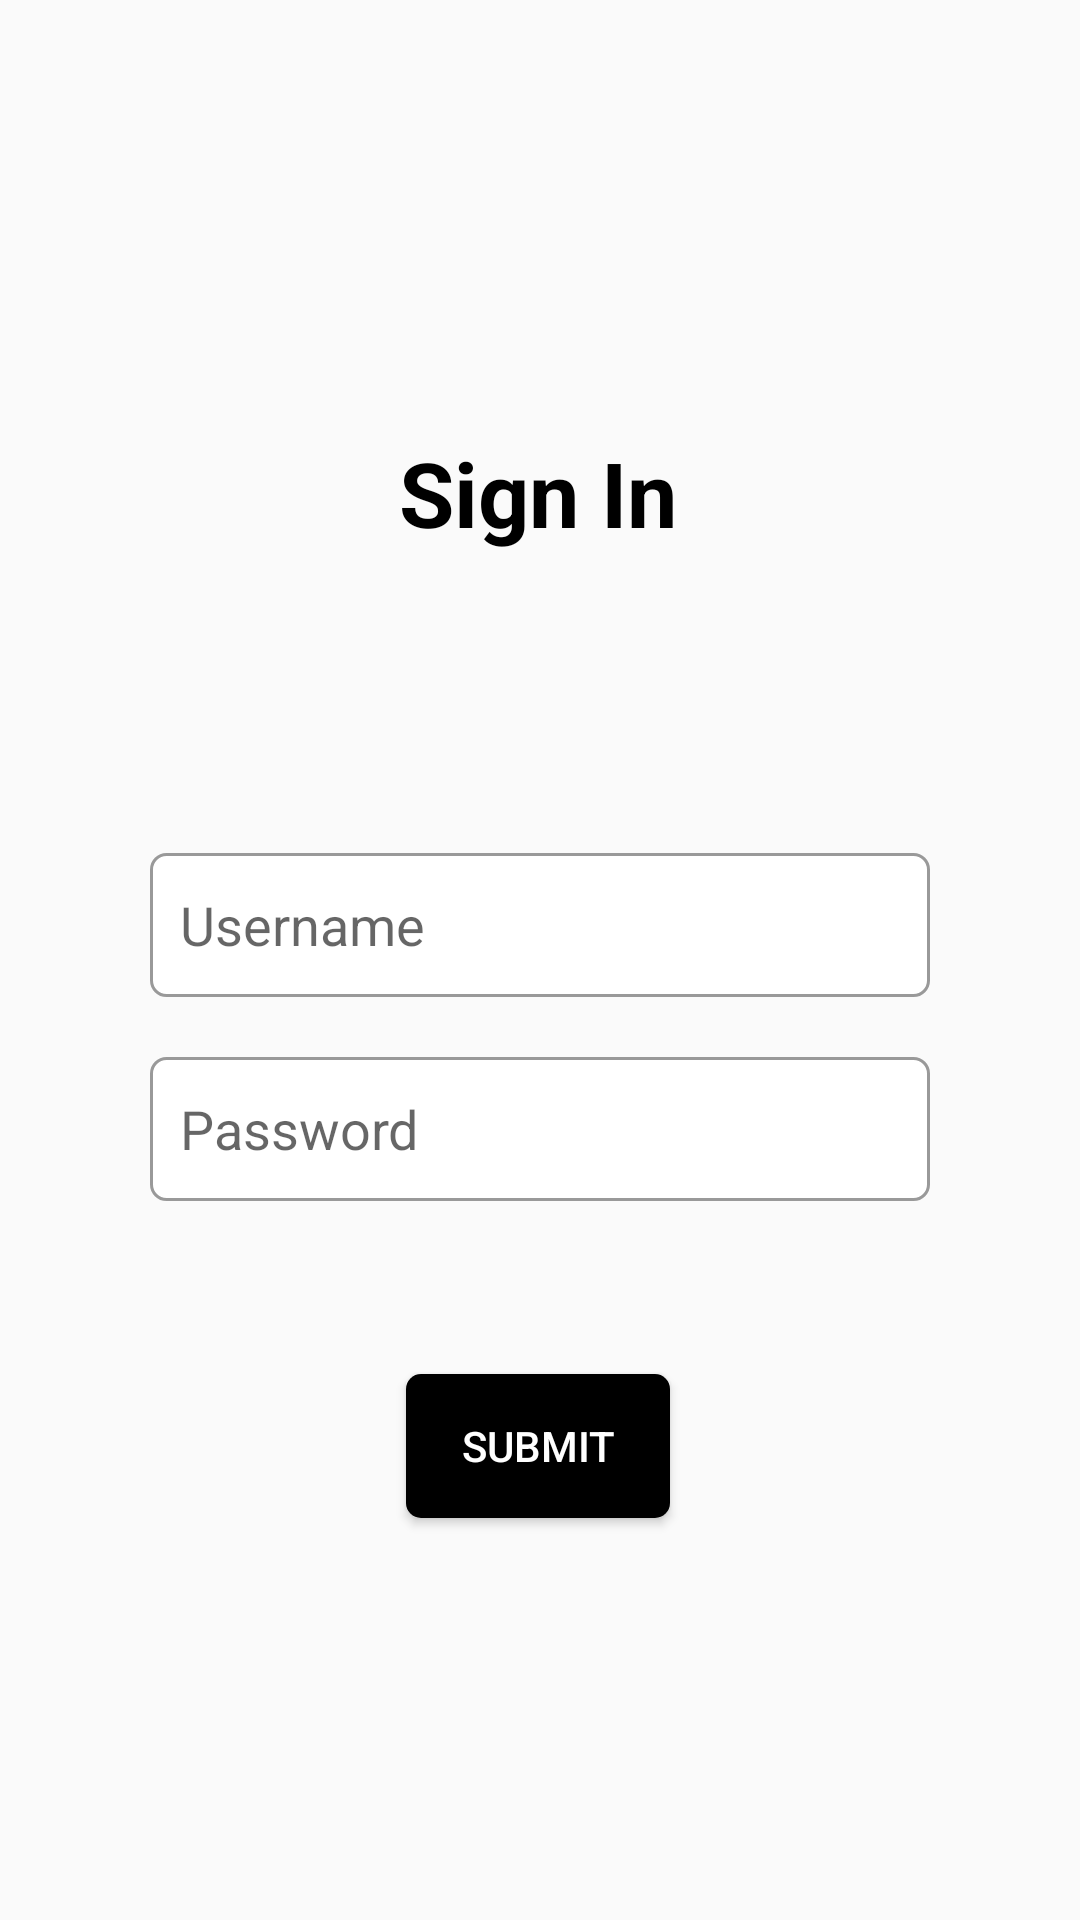

Android layout source for this screen:
<!-- AndroidManifest.xml: application theme Theme.Blazy -->
<!-- res/layout/activity_login.xml -->
<?xml version="1.0" encoding="utf-8"?>
<androidx.constraintlayout.widget.ConstraintLayout xmlns:android="http://schemas.android.com/apk/res/android"
    xmlns:app="http://schemas.android.com/apk/res-auto"
    xmlns:tools="http://schemas.android.com/tools"
    android:layout_width="match_parent"
    android:layout_height="match_parent"
    tools:context=".ui.activity.LoginActivity">

    <TextView
        android:id="@+id/textView"
        android:layout_width="wrap_content"
        android:layout_height="wrap_content"
        android:layout_marginTop="144dp"
        android:textColor="@color/black"
        android:text="Sign In"
        android:textSize="30dp"
        android:textStyle="bold"
        app:layout_constraintEnd_toEndOf="parent"
        app:layout_constraintHorizontal_bias="0.498"
        app:layout_constraintStart_toStartOf="parent"
        app:layout_constraintTop_toTopOf="parent" />

    <EditText
        android:id="@+id/email_edit_text"
        android:layout_width="match_parent"
        android:layout_height="wrap_content"
        android:layout_marginStart="50dp"
        android:layout_marginTop="100dp"
        android:layout_marginEnd="50dp"
        android:background="@drawable/text_border"
        android:hint="Username"
        android:inputType="textEmailAddress"
        android:minHeight="48dp"
        android:paddingHorizontal="@dimen/activity_horizontal_padding"
        app:layout_constraintEnd_toEndOf="parent"
        app:layout_constraintStart_toStartOf="parent"
        app:layout_constraintTop_toBottomOf="@+id/textView" />


    <EditText
        android:id="@+id/password_edit_text"
        android:layout_width="match_parent"
        android:layout_height="wrap_content"
        android:layout_marginStart="50dp"
        android:layout_marginTop="20dp"
        android:layout_marginEnd="50dp"
        android:paddingHorizontal="@dimen/activity_horizontal_padding"
        android:background="@drawable/text_border"
        android:ems="10"
        android:hint="Password"
        android:inputType="textPassword"
        android:minHeight="48dp"
        app:layout_constraintEnd_toEndOf="@+id/email_edit_text"
        app:layout_constraintStart_toStartOf="@+id/email_edit_text"
        app:layout_constraintTop_toBottomOf="@+id/email_edit_text" />

    <Button
        android:id="@+id/login_button"
        android:layout_width="wrap_content"
        android:layout_height="wrap_content"
        android:text="Submit"
        android:textColor="@color/white"
        android:background="@drawable/btn_selector"
        app:layout_constraintBottom_toBottomOf="parent"
        app:layout_constraintEnd_toEndOf="parent"
        app:layout_constraintHorizontal_bias="0.498"
        app:layout_constraintStart_toStartOf="parent"
        app:layout_constraintTop_toBottomOf="@+id/password_edit_text"
        app:layout_constraintVertical_bias="0.301" />
</androidx.constraintlayout.widget.ConstraintLayout>
<!-- resources referenced by this layout -->
<resources>
  <color name="black">#FF000000</color>
  <color name="white">#FFFFFFFF</color>
  <dimen name="activity_horizontal_padding">10dp</dimen>
  <!-- drawable btn_selector (drawable-v24) -->
  <?xml version="1.0" encoding="utf-8"?>
  <selector xmlns:android="http://schemas.android.com/apk/res/android">
      <item
          android:state_focused="true"
          android:state_pressed="true"
          android:drawable="@drawable/btn_black_pressed" />
  
      <item
          android:state_focused="false"
          android:state_pressed="true"
          android:drawable="@drawable/btn_black_pressed" />
  
      <item android:drawable="@drawable/btn_black" />
  </selector>
  <!-- drawable text_border (drawable) -->
  <?xml version="1.0" encoding="utf-8"?>
  <layer-list xmlns:android="http://schemas.android.com/apk/res/android">
      <item>
          <shape
              android:shape="rectangle" >
  
              
              <solid
                  android:color="#FFF" >
              </solid>
  
              
              <stroke
                  android:width="1dp"
                  android:color="#999999" >
              </stroke>
  
              
              <corners
                  android:radius="5dp">
              </corners>
  
          </shape>
      </item>
  </layer-list>
  <style name="Theme.Blazy" parent="Theme.AppCompat.DayNight.DarkActionBar">
          
          <item name="colorPrimary">@color/black</item>
          <item name="colorPrimaryVariant">@color/purple_700</item>
          <item name="colorOnPrimary">@color/white</item>
          
          <item name="colorSecondary">@color/teal_200</item>
          <item name="colorSecondaryVariant">@color/teal_700</item>
          <item name="colorOnSecondary">@color/black</item>
          
          <item name="android:statusBarColor" tools:targetApi="l">?attr/colorPrimaryVariant</item>
          
      </style>
  <!-- drawable btn_black_pressed (drawable-v24) -->
  <?xml version="1.0" encoding="utf-8"?>
  <shape xmlns:android="http://schemas.android.com/apk/res/android" android:shape="rectangle">
      <solid android:color="@color/dimGray"/>
      <corners android:radius="@dimen/radius"/>
  </shape>
  <!-- drawable btn_black (drawable-v24) -->
  <?xml version="1.0" encoding="utf-8"?>
  <shape xmlns:android="http://schemas.android.com/apk/res/android">
      <solid android:color="@color/black"/>
      <corners android:radius="@dimen/radius"/>
  </shape>
  <color name="purple_700">#FF3700B3</color>
  <color name="teal_200">#FF03DAC5</color>
  <color name="teal_700">#FF018786</color>
  <color name="dimGray">#696969</color>
  <dimen name="radius">5dp</dimen>
</resources>
